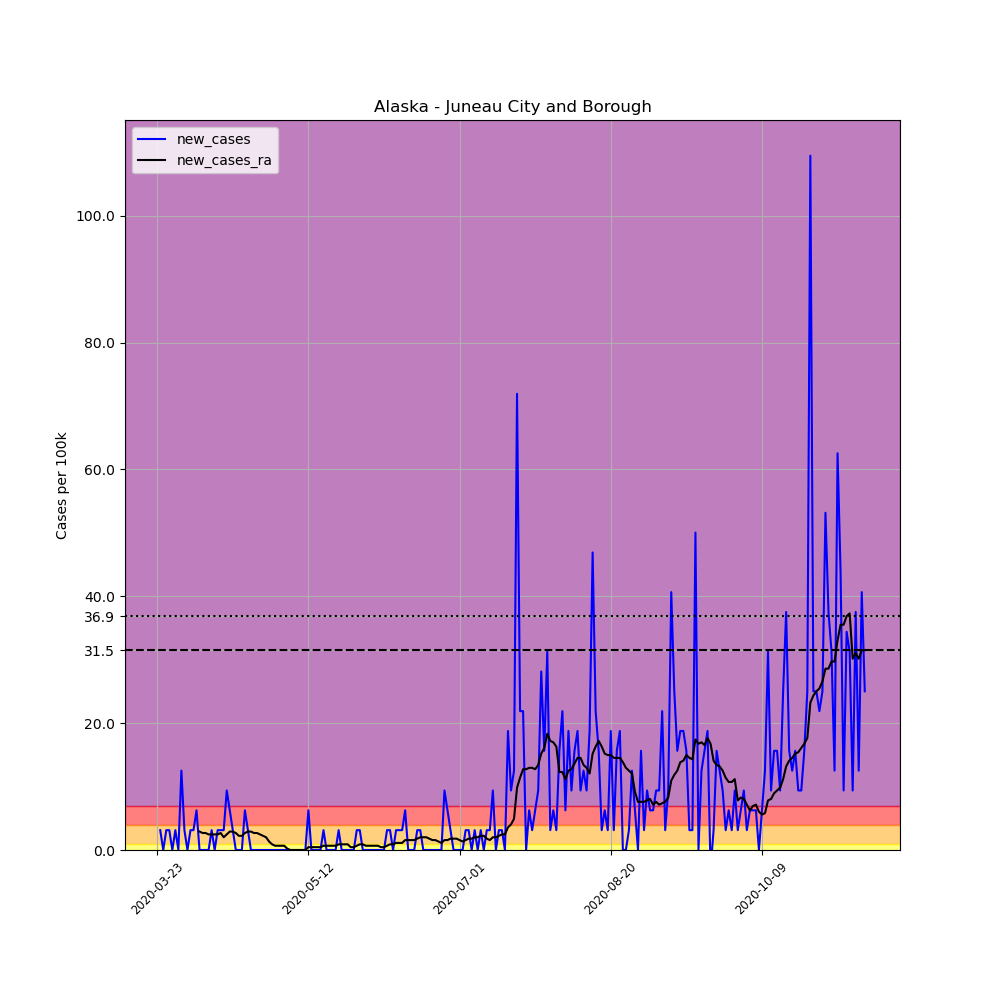

Data behind this chart, as committed beside it:
, date, county, state, fips, cases, deaths, COUNTY, STNAME, CTYNAME, POPESTIMATE2019, per_100k, new_cases, new_cases_ra
271313, 2020-03-23, Juneau City and Borough, Alaska, 2110, 1, 0, 110, Alaska, Juneau City and Borough, 31974, 3.128, , 
271314, 2020-03-24, Juneau City and Borough, Alaska, 2110, 2, 0, 110, Alaska, Juneau City and Borough, 31974, 6.255, 3.128, 
271315, 2020-03-25, Juneau City and Borough, Alaska, 2110, 2, 0, 110, Alaska, Juneau City and Borough, 31974, 6.255, 0.0, 
271316, 2020-03-26, Juneau City and Borough, Alaska, 2110, 3, 0, 110, Alaska, Juneau City and Borough, 31974, 9.383, 3.128, 
271317, 2020-03-27, Juneau City and Borough, Alaska, 2110, 4, 0, 110, Alaska, Juneau City and Borough, 31974, 12.51, 3.128, 
271318, 2020-03-28, Juneau City and Borough, Alaska, 2110, 4, 0, 110, Alaska, Juneau City and Borough, 31974, 12.51, 0.0, 
271319, 2020-03-29, Juneau City and Borough, Alaska, 2110, 5, 0, 110, Alaska, Juneau City and Borough, 31974, 15.64, 3.128, 
271320, 2020-03-30, Juneau City and Borough, Alaska, 2110, 5, 0, 110, Alaska, Juneau City and Borough, 31974, 15.64, 0.0, 
271321, 2020-03-31, Juneau City and Borough, Alaska, 2110, 9, 0, 110, Alaska, Juneau City and Borough, 31974, 28.15, 12.51, 
271322, 2020-04-01, Juneau City and Borough, Alaska, 2110, 10, 0, 110, Alaska, Juneau City and Borough, 31974, 31.28, 3.128, 
271323, 2020-04-02, Juneau City and Borough, Alaska, 2110, 10, 0, 110, Alaska, Juneau City and Borough, 31974, 31.28, 0.0, 
271324, 2020-04-03, Juneau City and Borough, Alaska, 2110, 11, 0, 110, Alaska, Juneau City and Borough, 31974, 34.4, 3.128, 
271325, 2020-04-04, Juneau City and Borough, Alaska, 2110, 12, 0, 110, Alaska, Juneau City and Borough, 31974, 37.53, 3.128, 
271326, 2020-04-05, Juneau City and Borough, Alaska, 2110, 14, 0, 110, Alaska, Juneau City and Borough, 31974, 43.79, 6.255, 
271327, 2020-04-06, Juneau City and Borough, Alaska, 2110, 14, 0, 110, Alaska, Juneau City and Borough, 31974, 43.79, 0.0, 2.904
271328, 2020-04-07, Juneau City and Borough, Alaska, 2110, 14, 0, 110, Alaska, Juneau City and Borough, 31974, 43.79, 0.0, 2.681
271329, 2020-04-08, Juneau City and Borough, Alaska, 2110, 14, 0, 110, Alaska, Juneau City and Borough, 31974, 43.79, 0.0, 2.681
271330, 2020-04-09, Juneau City and Borough, Alaska, 2110, 14, 0, 110, Alaska, Juneau City and Borough, 31974, 43.79, 0.0, 2.457
271331, 2020-04-10, Juneau City and Borough, Alaska, 2110, 15, 0, 110, Alaska, Juneau City and Borough, 31974, 46.91, 3.128, 2.457
271332, 2020-04-11, Juneau City and Borough, Alaska, 2110, 15, 0, 110, Alaska, Juneau City and Borough, 31974, 46.91, 0.0, 2.457
271333, 2020-04-12, Juneau City and Borough, Alaska, 2110, 16, 0, 110, Alaska, Juneau City and Borough, 31974, 50.04, 3.128, 2.457
271334, 2020-04-13, Juneau City and Borough, Alaska, 2110, 17, 0, 110, Alaska, Juneau City and Borough, 31974, 53.17, 3.128, 2.681
271335, 2020-04-14, Juneau City and Borough, Alaska, 2110, 18, 0, 110, Alaska, Juneau City and Borough, 31974, 56.3, 3.128, 2.011
271336, 2020-04-15, Juneau City and Borough, Alaska, 2110, 21, 0, 110, Alaska, Juneau City and Borough, 31974, 65.68, 9.383, 2.457
271337, 2020-04-16, Juneau City and Borough, Alaska, 2110, 23, 0, 110, Alaska, Juneau City and Borough, 31974, 71.93, 6.255, 2.904
271338, 2020-04-17, Juneau City and Borough, Alaska, 2110, 24, 0, 110, Alaska, Juneau City and Borough, 31974, 75.06, 3.128, 2.904
271339, 2020-04-18, Juneau City and Borough, Alaska, 2110, 24, 0, 110, Alaska, Juneau City and Borough, 31974, 75.06, 0.0, 2.681
271340, 2020-04-19, Juneau City and Borough, Alaska, 2110, 24, 0, 110, Alaska, Juneau City and Borough, 31974, 75.06, 0.0, 2.234
271341, 2020-04-20, Juneau City and Borough, Alaska, 2110, 24, 0, 110, Alaska, Juneau City and Borough, 31974, 75.06, 0.0, 2.234
271342, 2020-04-21, Juneau City and Borough, Alaska, 2110, 26, 0, 110, Alaska, Juneau City and Borough, 31974, 81.32, 6.255, 2.681
271343, 2020-04-22, Juneau City and Borough, Alaska, 2110, 27, 0, 110, Alaska, Juneau City and Borough, 31974, 84.44, 3.128, 2.904
271344, 2020-04-23, Juneau City and Borough, Alaska, 2110, 27, 0, 110, Alaska, Juneau City and Borough, 31974, 84.44, 0.0, 2.904
271345, 2020-04-24, Juneau City and Borough, Alaska, 2110, 27, 0, 110, Alaska, Juneau City and Borough, 31974, 84.44, 0.0, 2.681
271346, 2020-04-25, Juneau City and Borough, Alaska, 2110, 27, 0, 110, Alaska, Juneau City and Borough, 31974, 84.44, 0.0, 2.681
271347, 2020-04-26, Juneau City and Borough, Alaska, 2110, 27, 0, 110, Alaska, Juneau City and Borough, 31974, 84.44, 0.0, 2.457
271348, 2020-04-27, Juneau City and Borough, Alaska, 2110, 27, 0, 110, Alaska, Juneau City and Borough, 31974, 84.44, 0.0, 2.234
271349, 2020-04-28, Juneau City and Borough, Alaska, 2110, 27, 0, 110, Alaska, Juneau City and Borough, 31974, 84.44, 0.0, 2.011
271350, 2020-04-29, Juneau City and Borough, Alaska, 2110, 27, 0, 110, Alaska, Juneau City and Borough, 31974, 84.44, 0.0, 1.34
271351, 2020-04-30, Juneau City and Borough, Alaska, 2110, 27, 0, 110, Alaska, Juneau City and Borough, 31974, 84.44, 0.0, 0.8936
271352, 2020-05-01, Juneau City and Borough, Alaska, 2110, 27, 0, 110, Alaska, Juneau City and Borough, 31974, 84.44, 0.0, 0.6702
271353, 2020-05-02, Juneau City and Borough, Alaska, 2110, 27, 0, 110, Alaska, Juneau City and Borough, 31974, 84.44, 0.0, 0.6702
271354, 2020-05-03, Juneau City and Borough, Alaska, 2110, 27, 0, 110, Alaska, Juneau City and Borough, 31974, 84.44, 0.0, 0.6702
271355, 2020-05-04, Juneau City and Borough, Alaska, 2110, 27, 0, 110, Alaska, Juneau City and Borough, 31974, 84.44, 0.0, 0.6702
271356, 2020-05-05, Juneau City and Borough, Alaska, 2110, 27, 0, 110, Alaska, Juneau City and Borough, 31974, 84.44, 0.0, 0.2234
271357, 2020-05-06, Juneau City and Borough, Alaska, 2110, 27, 0, 110, Alaska, Juneau City and Borough, 31974, 84.44, 0.0, 1.0150610510858574e-15
271358, 2020-05-07, Juneau City and Borough, Alaska, 2110, 27, 0, 110, Alaska, Juneau City and Borough, 31974, 84.44, 0.0, 1.0150610510858574e-15
271359, 2020-05-08, Juneau City and Borough, Alaska, 2110, 27, 0, 110, Alaska, Juneau City and Borough, 31974, 84.44, 0.0, 1.0150610510858574e-15
271360, 2020-05-09, Juneau City and Borough, Alaska, 2110, 27, 0, 110, Alaska, Juneau City and Borough, 31974, 84.44, 0.0, 1.0150610510858574e-15
271361, 2020-05-10, Juneau City and Borough, Alaska, 2110, 27, 0, 110, Alaska, Juneau City and Borough, 31974, 84.44, 0.0, 1.0150610510858574e-15
271362, 2020-05-11, Juneau City and Borough, Alaska, 2110, 27, 0, 110, Alaska, Juneau City and Borough, 31974, 84.44, 0.0, 1.0150610510858574e-15
271363, 2020-05-12, Juneau City and Borough, Alaska, 2110, 29, 0, 110, Alaska, Juneau City and Borough, 31974, 90.7, 6.255, 0.4468
271364, 2020-05-13, Juneau City and Borough, Alaska, 2110, 29, 0, 110, Alaska, Juneau City and Borough, 31974, 90.7, 0.0, 0.4468
271365, 2020-05-14, Juneau City and Borough, Alaska, 2110, 29, 0, 110, Alaska, Juneau City and Borough, 31974, 90.7, 0.0, 0.4468
271366, 2020-05-15, Juneau City and Borough, Alaska, 2110, 29, 0, 110, Alaska, Juneau City and Borough, 31974, 90.7, 0.0, 0.4468
271367, 2020-05-16, Juneau City and Borough, Alaska, 2110, 29, 0, 110, Alaska, Juneau City and Borough, 31974, 90.7, 0.0, 0.4468
271368, 2020-05-17, Juneau City and Borough, Alaska, 2110, 30, 0, 110, Alaska, Juneau City and Borough, 31974, 93.83, 3.128, 0.6702
271369, 2020-05-18, Juneau City and Borough, Alaska, 2110, 30, 0, 110, Alaska, Juneau City and Borough, 31974, 93.83, 0.0, 0.6702
271370, 2020-05-19, Juneau City and Borough, Alaska, 2110, 30, 0, 110, Alaska, Juneau City and Borough, 31974, 93.83, 0.0, 0.6702
271371, 2020-05-20, Juneau City and Borough, Alaska, 2110, 30, 0, 110, Alaska, Juneau City and Borough, 31974, 93.83, 0.0, 0.6702
271372, 2020-05-21, Juneau City and Borough, Alaska, 2110, 30, 0, 110, Alaska, Juneau City and Borough, 31974, 93.83, 0.0, 0.6702
... 175 more rows
